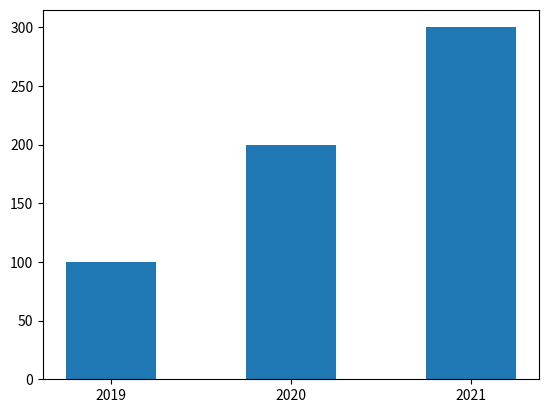

This figure's Python source:
import matplotlib.pyplot as plt

x=[0,1,2]
data=[100,200,300]  # ytick
year=['2019','2020','2021'] # xtick

plt.bar(x,data,width=0.5)
plt.xticks(x,year)

plt.show()